Photos from the image-classification dataset "dataset" in the GitHub repository CamisaoLucas/classification_model. Its 4 classes are: bioclastic grainstone, mudstone, oolite, wackestone.

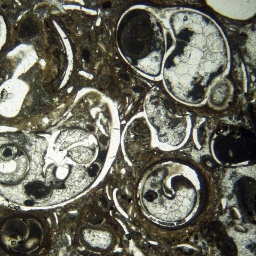
Label: wackestone

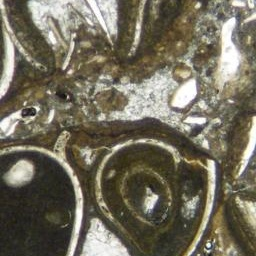
Label: wackestone

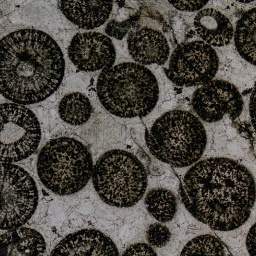
Label: oolite

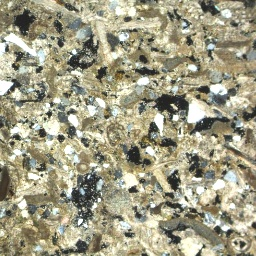
Label: bioclastic grainstone

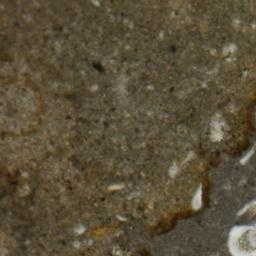
Label: mudstone

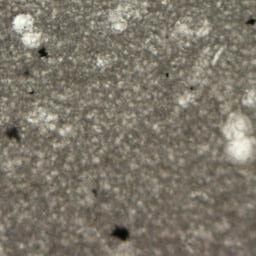
Label: mudstone
